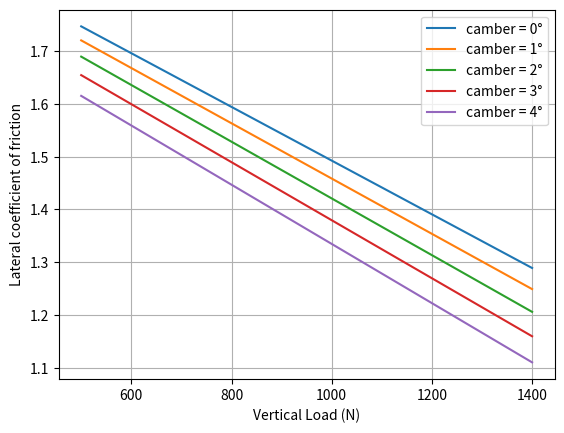
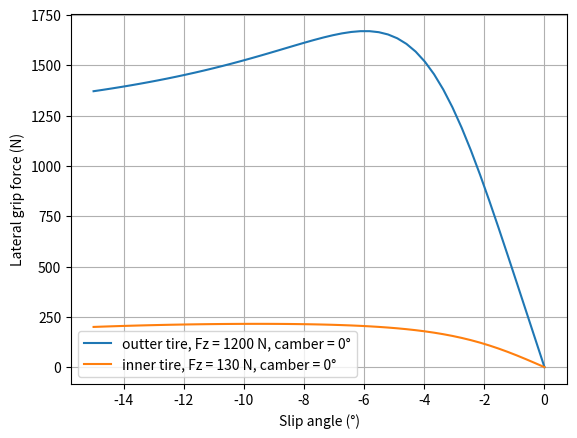

Reproduce these figures in Python, in order.

import numpy as np
import matplotlib.pyplot as plt
from math import pi
from scipy.optimize import fsolve, fmin, curve_fit
from scipy.interpolate import RegularGridInterpolator

#%% PHYSICS

g =9.81 # gravité
rho=1.18 # masse volumique air

#%% CAR DATAS
        
#masses
m_car=215
m_pilot=75
m_wheel=6.374
m=m_car+m_pilot
ms= m - 4*m_wheel #masse suspendue


w=1.575 #wheelbase
xf=0.53*w #distance centre de gravité jusqua train avant
xr= w-xf

#voies
tf=1.254
tr=1.20

#hauteur des centres de roulis et axe de roulis
h_wheel = 0.235 #hauteur de la masse non suspendue ~ rayon du pneu
h_stat=0.30 #hauteur du centre gravité en statique
hrc_f=0.115 #hauteur du centre de roulis avant
hrc_r=0.152 #hauteur du centre de roulis arrière

dh= h_stat - (xr/w)*hrc_f - (xf/w)*hrc_r # m
ha = np.cos(np.arctan((hrc_r-hrc_f)/w))*dh
#motion ratio
MR_f = 1.16
MR_r = 1.26

lt = 0.205 #largeur du pneu

#%% SUSPENSION RATES

phi_max = np.arctan(2*hrc_f/(2*lt+tf))-np.arctan(2*(hrc_f-0.05)/(2*lt+tf)) #angle de roulis max pour voiture avec aéro


KT = 80000 #tire rate N/m

b= 175.1865165354331 # 1 N/m in lbs/inch

#spring rates
Ks_f = 200*b # N/m
Ks_r = 250*b # N/m

#wheel rates
Kw_f=Ks_f/(MR_f**2) # N/m
Kw_r=Ks_r/(MR_r**2) # N/m

#Ride frequencies

Kr_f = Kw_f*KT/(Kw_f+KT)
Kr_r = Kw_r*KT/(Kw_r+KT)

Ff = np.sqrt(Kr_f/(ms*(xr/w)/2))/(2*pi)
Fr = np.sqrt(Kr_r/(ms*(xf/w)/2))/(2*pi)

#ARB rates

Qsf=Kr_f*tf**2/2 # Nm/rad #raideur en roulis avant dues au ressorts, basculeurs et pneus
Qsr=Kr_r*tr**2/2 # Nm/rad #raideur en roulis arrière dues au ressorts, basculeurs et pneus

Qs=Qsf+Qsr # Nm/rad

Qarb = 25000 # Nm/rad

RR=ms*ha/(Qarb+Qs)

MN = 0.80 # magic number répartition de raideur anti-roulis à l'avant

Qarb_f= MN*Qarb
Qarb_r= (1-MN)*Qarb

#%% Aero

#Les données aéros sont données pour Optimus
S= 1.14 #surface effective pour la déportance en m²
Cz= 2.13 #coefficient de portance

#répartition aéro
af = 0.5
ar = 0.5

#%% SUSPENSION GEOMETRY

def CAMBER_f(roll):
    poly=np.polyfit(pi/180*np.array([-2.5,-2,-1.5,-1,-0.5,0,0.5,1,1.5,2,2.5]),pi/180*np.array([2.06,1.66,1.25,0.84,0.42,0,-0.4283,-0.86,-1.30,-1.74,-2.19]),2)
    return np.polyval(poly,roll)

def CAMBER_r(roll):
    return -1.0395746*roll**2

#%% PACEJKA 5.2 Lateral Coefficients

# Continental C19 205/470 R13
# rim width = 7"
#pressure = 65 kPa

#model limitations
SA_limit=25*pi/180 #slip angle max
Fz_min,Fz_max = 230 , 1600
    
pio=65000 #pressure from .tir file

FzO=m*g/4

PCY1= +1.725E+000
PDY1= +2.733E+000
PDY2= -6.022E-001
PDY3= +4.007E+000
PEY1= -5.000E-001
PEY2= -2.000E+000
PEY3= +2.260E-001
PEY4= -3.367E-002
PKY1= -5.047E+001
PKY2= +1.923E+000
PKY3= +2.877E-001
PHY1= +0.000E+000
PHY2= +0.000E+000
PHY3= -1.810E-002
PVY1= +0.000E+000
PVY2= +0.000E+000
PVY3= -2.649E+000
PVY4= -1.058E+000
RBY1= +2.033E+001
RBY2= +8.152E+000
RBY3= -1.243E-002
RCY1= +9.317E-001
REY1= -3.982E-004
REY2= +3.077E-001
RHY1= +0.000E+000
RHY2= +0.000E+000
RVY1= +0.000E+000
RVY2= +0.000E+000
RVY3= +0.000E+000
RVY4= +0.000E+000
RVY5= +0.000E+000
RVY6= +0.000E+000
PTY1= +3.260e+000
PTY2= +2.250e+000


#%% Scaling coefficients

LFZO  = 1
LCX   = 1
LMUX  = 1
LEX   = 1
LKX   = 1
LHX   = 0
LVX   = 0
LGAX  = 1
LCY   = 0.9
LMUY  = 0.6
LEY   = 1
LKY   = 1
LHY   = 0
LVY   = 0
LGAY  = 1
LTR   = 1
LRES  = 0
LGAZ  = 1
LXAL  = 1
LYKA  = 1.1
LVYKA = 1
LS    = 1
LSGKP = 1
LSGAL = 1
LGYR  = 1
LMX   = 1
LVMX  = 0
LMY   = 1


def Fy(Fz,slip_angle,camber):
    
    Fz0_=LFZO*FzO
    
    dfz=(Fz-Fz0_)/Fz0_
    
    eps_k=0.1
    
    eps_y=0.1
    
    eps_alpha=pi/180/4
    
    Svy=Fz*(PVY1+PVY2*dfz)*LVY*LMUY + Fz*(PVY3+PVY4*dfz)*LKY*LMUY*np.sin(camber)
    
    Kya=PKY1*Fz0_*(1-PKY3*abs(np.sin(camber)))*np.sin(np.arctan(Fz/Fz0_/PKY2))*LYKA
    
    SHy=(PHY1+PHY2*dfz)*LHY - Fz*(PVY3+PVY4*dfz)*LKY*LMUY*np.sin(camber)/(Kya+eps_k)
    
    alphay=slip_angle+SHy
    
    Cy=PCY1*LCY
    
    Dy=Fz*(PDY1+PDY2*dfz)*(1-PDY3*np.sin(camber)**2)*LMUY
    
    Ey=(PEY1+PEY2*dfz)*(1-(PEY3+PEY4*np.sin(camber))*alphay/abs(alphay+eps_alpha))*LEY
    
    By=Kya/(Cy*Dy+eps_y)
    
    return Dy*np.sin(Cy*np.arctan(By*alphay-Ey*(By*alphay-np.arctan(By*alphay)))) + Svy



n_sa=50
n_Fz=50
n_camber=50

list_SA=np.linspace(-15*pi/180,15*pi/180,n_sa)
list_Fz=np.linspace(500,1400,n_Fz)
list_camber=np.linspace(-6*pi/180,+6*pi/180,n_camber)

#%% Lateral coefficient of friction tau

### tau(camber,Fz)=tau_O(camber)+beta(camber)*Fz

tau_O=[]
beta=[]

for c in list_camber:
    list_tau=[max(Fy(z,list_SA,c))/z for z in list_Fz]
    poly=np.polyfit(list_Fz,list_tau,1)
    tau_O.append(poly[1])
    beta.append(poly[0])
    
    
poly_tau_O=np.polyfit(list_camber,tau_O,2)

t2=float(poly_tau_O[0])
t1=float(poly_tau_O[1])
t0=float(poly_tau_O[2])

poly_beta=np.polyfit(list_camber,beta,2)

beta2=float(poly_beta[0])
beta1=float(poly_beta[1])
beta0=float(poly_beta[2])

def tau(Fz,c):
    return (t2*c**2+t1*c+t0+(beta2*c**2+beta1*c+beta0)*Fz)

#%% Plot
    
list_SA=np.linspace(-15*pi/180,0*pi/180,50)
list_Fz=np.linspace(500,1400,50)

plt.figure(1)

plt.clf()

plt.plot(list_Fz,tau(list_Fz,0),label='camber = 0°')
plt.plot(list_Fz,tau(list_Fz,1*pi/180),label='camber = 1°')
plt.plot(list_Fz,tau(list_Fz,2*pi/180),label='camber = 2°')
plt.plot(list_Fz,tau(list_Fz,3*pi/180),label='camber = 3°')
plt.plot(list_Fz,tau(list_Fz,4*pi/180),label='camber = 4°')
plt.ylabel('Lateral coefficient of friction')
plt.xlabel('Vertical Load (N)')
plt.grid(True)
plt.legend()


plt.figure(2)

plt.clf()

plt.plot(180/pi*list_SA,Fy(1200,list_SA,0),label='outter tire, Fz = 1200 N, camber = 0°')
#plt.plot(180/pi*list_SA,Fy(1400,list_SA,1*pi/180),label='Fz = 1400 N, camber = 1°')
#plt.plot(180/pi*list_SA,Fy(1400,list_SA,2*pi/180),label='Fz = 1400 N, camber = 2°')
#plt.plot(180/pi*list_SA,Fy(1400,list_SA,3*pi/180),label='Fz = 1400 N, camber = 3°')
#plt.plot(180/pi*list_SA,Fy(1400,list_SA,4*pi/180),label='Fz = 1400 N, camber = 4°')


plt.plot(180/pi*list_SA,Fy(130,list_SA,0),label='inner tire, Fz = 130 N, camber = 0°')
#plt.plot(180/pi*list_SA,Fy(500,list_SA,1*pi/180),label='Fz = 500 N, camber = 1°')
#plt.plot(180/pi*list_SA,Fy(500,list_SA,2*pi/180),label='Fz = 500 N, camber = 2°')
#plt.plot(180/pi*list_SA,Fy(500,list_SA,3*pi/180),label='Fz = 500 N, camber = 3°')
#plt.plot(180/pi*list_SA,Fy(500,list_SA,4*pi/180),label='Fz = 500 N, camber = 4°')

plt.ylabel('Lateral grip force (N)')
plt.xlabel('Slip angle (°)')
plt.grid(True)
plt.legend()

plt.show()